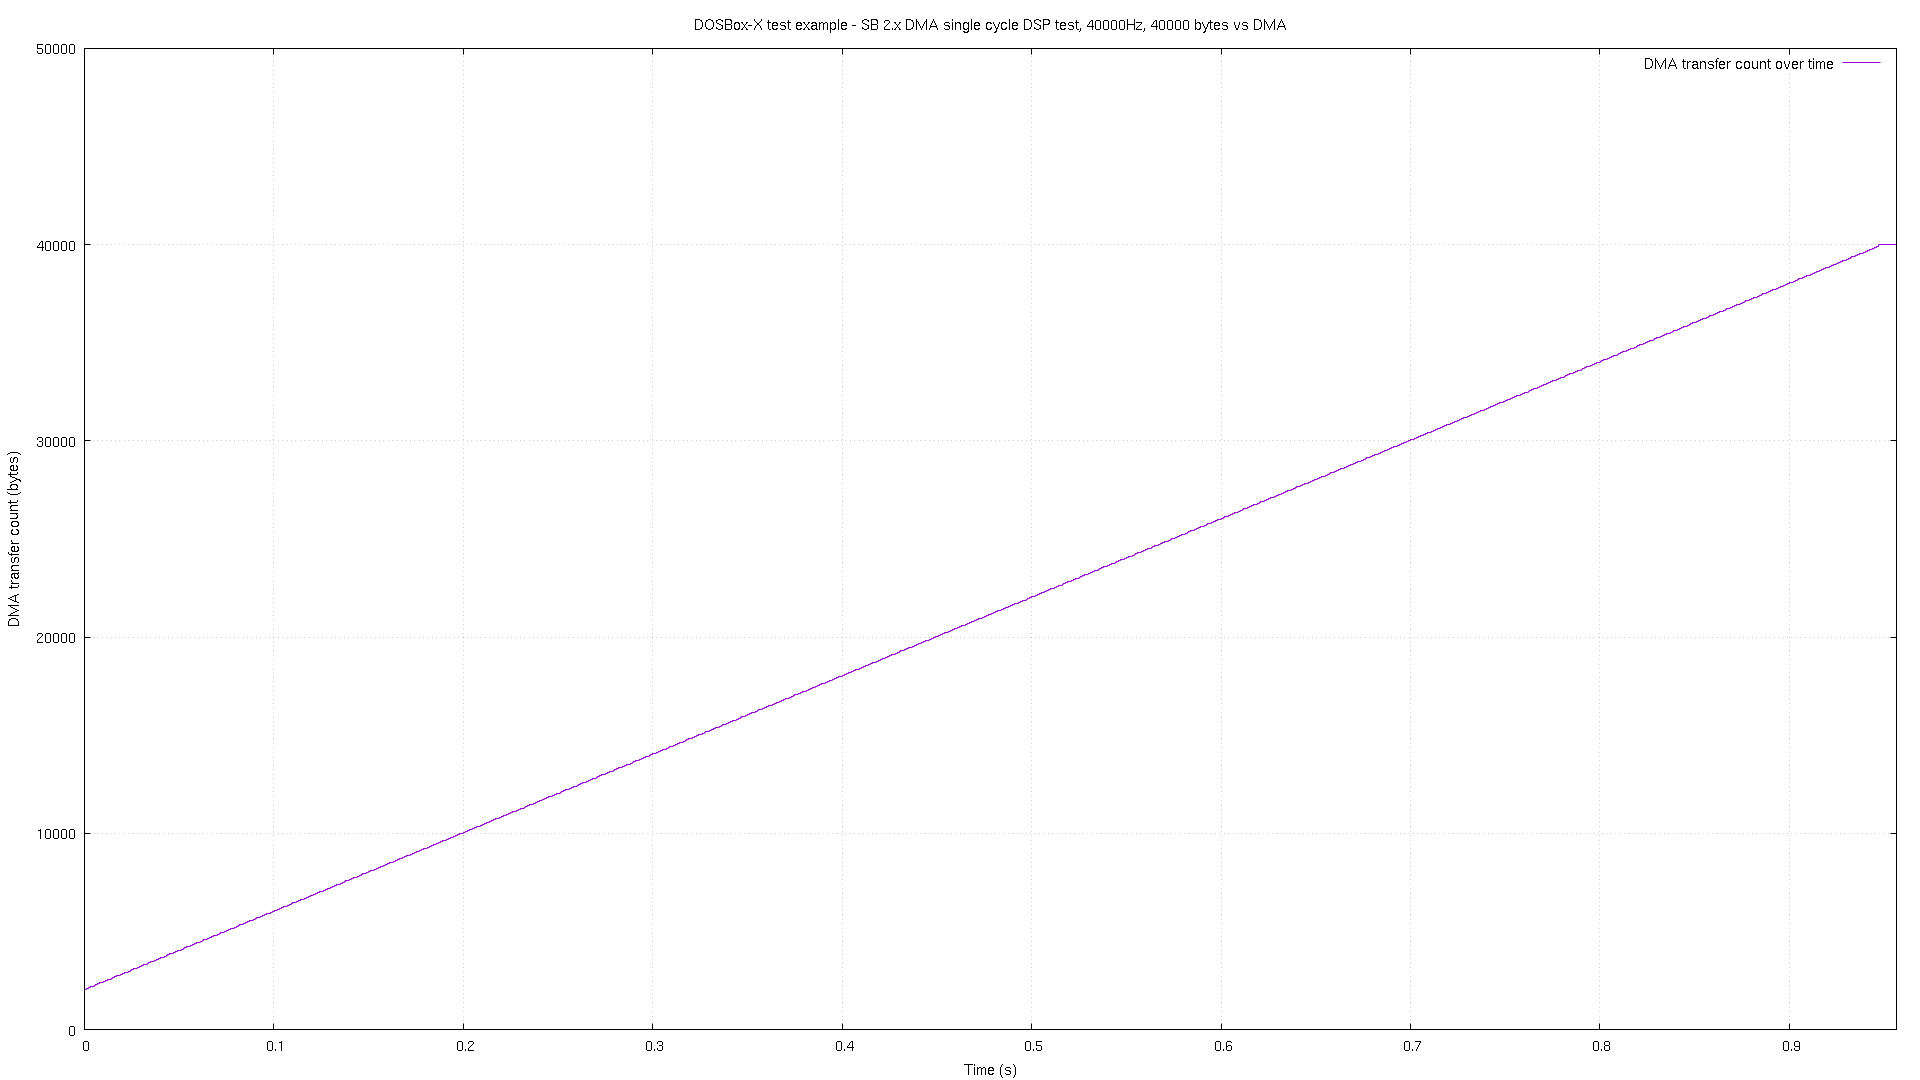

The table this chart was drawn from, first rows:
# pos, time
0, 2.1e-05
2048, 5.6e-05
2089, 0.001053
2129, 0.002057
2169, 0.003054
2209, 0.004051
2249, 0.005064
2289, 0.006062
2329, 0.007059
2370, 0.008057
2410, 0.009055
2449, 0.01005
2489, 0.01106
2529, 0.01206
2569, 0.01306
2609, 0.01406
2649, 0.01506
2689, 0.01606
2729, 0.01705
2770, 0.01805
2810, 0.01906
2849, 0.02006
2889, 0.02106
2929, 0.02206
2969, 0.02305
3009, 0.02405
3049, 0.02507
3089, 0.02606
3129, 0.02706
3170, 0.02806
3210, 0.02906
3249, 0.03005
3289, 0.03106
3329, 0.03206
3369, 0.03306
3409, 0.03406
3449, 0.03506
3489, 0.03605
3529, 0.03705
3570, 0.03806
3610, 0.03906
3649, 0.04006
3689, 0.04106
3729, 0.04205
3769, 0.04307
3809, 0.04406
3849, 0.04506
3889, 0.04606
3929, 0.04706
3970, 0.04805
4010, 0.04905
4049, 0.05006
4089, 0.05106
4129, 0.05206
4169, 0.05306
4209, 0.05405
4249, 0.05507
4289, 0.05606
4329, 0.05706
4370, 0.05806
... 890 more rows
